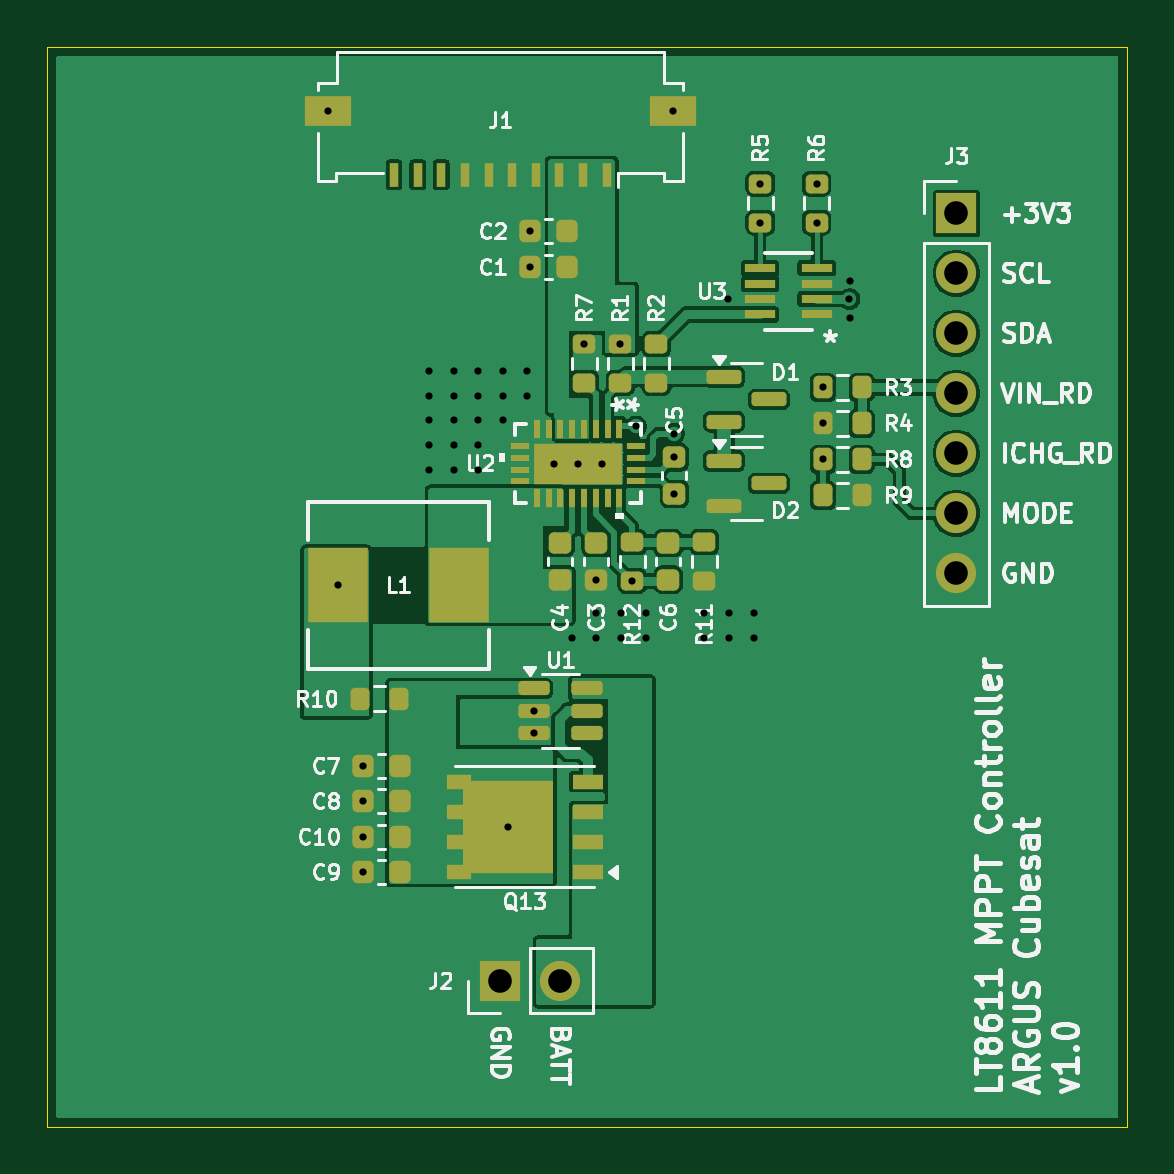
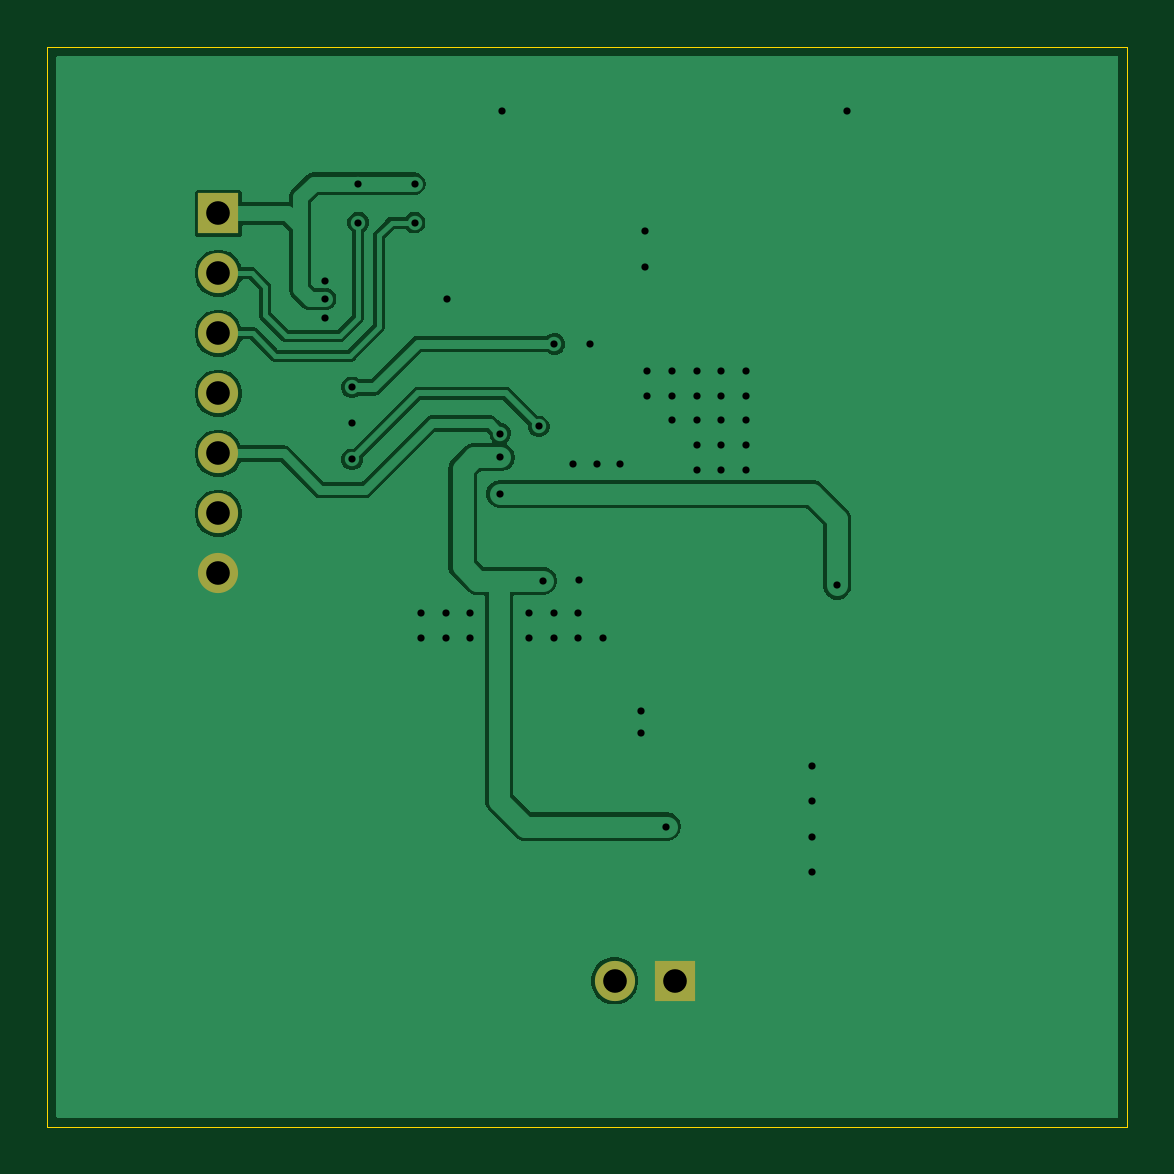
Circuit board: 11 layer files. Board 45.7 x 45.7 mm.
- bottom_copper: MPPT-dev-B_Cu.gbr (33381 bytes)
- bottom_mask: MPPT-dev-B_Mask.gbr (784 bytes)
- paste: MPPT-dev-B_Paste.gbr (451 bytes)
- bottom_silk: MPPT-dev-B_Silkscreen.gbr (452 bytes)
- outline: MPPT-dev-Edge_Cuts.gbr (608 bytes)
- top_copper: MPPT-dev-F_Cu.gbr (82539 bytes)
- top_mask: MPPT-dev-F_Mask.gbr (5964 bytes)
- paste: MPPT-dev-F_Paste.gbr (5952 bytes)
- top_silk: MPPT-dev-F_Silkscreen.gbr (81727 bytes)
- drill: MPPT-dev-NPTH.drl (265 bytes)
- drill: MPPT-dev-PTH.drl (1443 bytes)

=== bottom_copper: MPPT-dev-B_Cu.gbr (33381 bytes, source omitted) ===
=== bottom_mask: MPPT-dev-B_Mask.gbr ===
%TF.GenerationSoftware,KiCad,Pcbnew,9.0.4*%
%TF.CreationDate,2025-10-02T13:36:02-04:00*%
%TF.ProjectId,MPPT-dev,4d505054-2d64-4657-962e-6b696361645f,rev?*%
%TF.SameCoordinates,Original*%
%TF.FileFunction,Soldermask,Bot*%
%TF.FilePolarity,Negative*%
%FSLAX46Y46*%
G04 Gerber Fmt 4.6, Leading zero omitted, Abs format (unit mm)*
G04 Created by KiCad (PCBNEW 9.0.4) date 2025-10-02 13:36:02*
%MOMM*%
%LPD*%
G01*
G04 APERTURE LIST*
%ADD10R,1.700000X1.700000*%
%ADD11C,1.700000*%
G04 APERTURE END LIST*
D10*
%TO.C,J3*%
X159004000Y-83312000D03*
D11*
X159004000Y-85852000D03*
X159004000Y-88392000D03*
X159004000Y-90932000D03*
X159004000Y-93472000D03*
X159004000Y-96012000D03*
X159004000Y-98552000D03*
%TD*%
D10*
%TO.C,J2*%
X139695000Y-115798600D03*
D11*
X142235000Y-115798600D03*
%TD*%
M02*

=== paste: MPPT-dev-B_Paste.gbr ===
%TF.GenerationSoftware,KiCad,Pcbnew,9.0.4*%
%TF.CreationDate,2025-10-02T13:36:02-04:00*%
%TF.ProjectId,MPPT-dev,4d505054-2d64-4657-962e-6b696361645f,rev?*%
%TF.SameCoordinates,Original*%
%TF.FileFunction,Paste,Bot*%
%TF.FilePolarity,Positive*%
%FSLAX46Y46*%
G04 Gerber Fmt 4.6, Leading zero omitted, Abs format (unit mm)*
G04 Created by KiCad (PCBNEW 9.0.4) date 2025-10-02 13:36:02*
%MOMM*%
%LPD*%
G01*
G04 APERTURE LIST*
G04 APERTURE END LIST*
M02*

=== bottom_silk: MPPT-dev-B_Silkscreen.gbr ===
%TF.GenerationSoftware,KiCad,Pcbnew,9.0.4*%
%TF.CreationDate,2025-10-02T13:36:02-04:00*%
%TF.ProjectId,MPPT-dev,4d505054-2d64-4657-962e-6b696361645f,rev?*%
%TF.SameCoordinates,Original*%
%TF.FileFunction,Legend,Bot*%
%TF.FilePolarity,Positive*%
%FSLAX46Y46*%
G04 Gerber Fmt 4.6, Leading zero omitted, Abs format (unit mm)*
G04 Created by KiCad (PCBNEW 9.0.4) date 2025-10-02 13:36:02*
%MOMM*%
%LPD*%
G01*
G04 APERTURE LIST*
G04 APERTURE END LIST*
M02*

=== outline: MPPT-dev-Edge_Cuts.gbr ===
%TF.GenerationSoftware,KiCad,Pcbnew,9.0.4*%
%TF.CreationDate,2025-10-02T13:36:03-04:00*%
%TF.ProjectId,MPPT-dev,4d505054-2d64-4657-962e-6b696361645f,rev?*%
%TF.SameCoordinates,Original*%
%TF.FileFunction,Profile,NP*%
%FSLAX46Y46*%
G04 Gerber Fmt 4.6, Leading zero omitted, Abs format (unit mm)*
G04 Created by KiCad (PCBNEW 9.0.4) date 2025-10-02 13:36:03*
%MOMM*%
%LPD*%
G01*
G04 APERTURE LIST*
%TA.AperFunction,Profile*%
%ADD10C,0.050000*%
%TD*%
G04 APERTURE END LIST*
D10*
X120523000Y-76250800D02*
X166243000Y-76250800D01*
X166243000Y-121970800D01*
X120523000Y-121970800D01*
X120523000Y-76250800D01*
M02*

=== top_copper: MPPT-dev-F_Cu.gbr (82539 bytes, source omitted) ===
=== top_mask: MPPT-dev-F_Mask.gbr ===
%TF.GenerationSoftware,KiCad,Pcbnew,9.0.4*%
%TF.CreationDate,2025-10-02T13:36:02-04:00*%
%TF.ProjectId,MPPT-dev,4d505054-2d64-4657-962e-6b696361645f,rev?*%
%TF.SameCoordinates,Original*%
%TF.FileFunction,Soldermask,Top*%
%TF.FilePolarity,Negative*%
%FSLAX46Y46*%
G04 Gerber Fmt 4.6, Leading zero omitted, Abs format (unit mm)*
G04 Created by KiCad (PCBNEW 9.0.4) date 2025-10-02 13:36:02*
%MOMM*%
%LPD*%
G01*
G04 APERTURE LIST*
G04 Aperture macros list*
%AMRoundRect*
0 Rectangle with rounded corners*
0 $1 Rounding radius*
0 $2 $3 $4 $5 $6 $7 $8 $9 X,Y pos of 4 corners*
0 Add a 4 corners polygon primitive as box body*
4,1,4,$2,$3,$4,$5,$6,$7,$8,$9,$2,$3,0*
0 Add four circle primitives for the rounded corners*
1,1,$1+$1,$2,$3*
1,1,$1+$1,$4,$5*
1,1,$1+$1,$6,$7*
1,1,$1+$1,$8,$9*
0 Add four rect primitives between the rounded corners*
20,1,$1+$1,$2,$3,$4,$5,0*
20,1,$1+$1,$4,$5,$6,$7,0*
20,1,$1+$1,$6,$7,$8,$9,0*
20,1,$1+$1,$8,$9,$2,$3,0*%
G04 Aperture macros list end*
%ADD10RoundRect,0.150000X-0.512500X-0.150000X0.512500X-0.150000X0.512500X0.150000X-0.512500X0.150000X0*%
%ADD11RoundRect,0.225000X0.225000X0.250000X-0.225000X0.250000X-0.225000X-0.250000X0.225000X-0.250000X0*%
%ADD12R,1.700000X1.700000*%
%ADD13C,1.700000*%
%ADD14RoundRect,0.225000X-0.250000X0.225000X-0.250000X-0.225000X0.250000X-0.225000X0.250000X0.225000X0*%
%ADD15R,0.400000X1.000000*%
%ADD16R,2.000000X1.300000*%
%ADD17RoundRect,0.200000X-0.275000X0.200000X-0.275000X-0.200000X0.275000X-0.200000X0.275000X0.200000X0*%
%ADD18RoundRect,0.200000X0.275000X-0.200000X0.275000X0.200000X-0.275000X0.200000X-0.275000X-0.200000X0*%
%ADD19RoundRect,0.200000X-0.200000X-0.275000X0.200000X-0.275000X0.200000X0.275000X-0.200000X0.275000X0*%
%ADD20RoundRect,0.200000X0.200000X0.275000X-0.200000X0.275000X-0.200000X-0.275000X0.200000X-0.275000X0*%
%ADD21RoundRect,0.150000X-0.587500X-0.150000X0.587500X-0.150000X0.587500X0.150000X-0.587500X0.150000X0*%
%ADD22R,0.254000X0.812800*%
%ADD23R,0.812800X0.254000*%
%ADD24R,3.759200X1.752600*%
%ADD25R,2.565400X3.149600*%
%ADD26R,1.320800X0.381000*%
%ADD27R,1.270000X0.610000*%
%ADD28R,3.810000X3.910000*%
%ADD29R,1.020000X0.610000*%
G04 APERTURE END LIST*
D10*
%TO.C,U1*%
X141102500Y-103418600D03*
X141102500Y-104368600D03*
X141102500Y-105318600D03*
X143377500Y-105318600D03*
X143377500Y-104368600D03*
X143377500Y-103418600D03*
%TD*%
D11*
%TO.C,C9*%
X135445800Y-111201200D03*
X133895800Y-111201200D03*
%TD*%
D12*
%TO.C,J3*%
X159004000Y-83312000D03*
D13*
X159004000Y-85852000D03*
X159004000Y-88392000D03*
X159004000Y-90932000D03*
X159004000Y-93472000D03*
X159004000Y-96012000D03*
X159004000Y-98552000D03*
%TD*%
D14*
%TO.C,C3*%
X143756001Y-97269000D03*
X143756001Y-98819000D03*
%TD*%
D15*
%TO.C,J1*%
X144200000Y-81682000D03*
X143200000Y-81682000D03*
X142200000Y-81682000D03*
X141200000Y-81682000D03*
X140200000Y-81682000D03*
X139200000Y-81682000D03*
X138200000Y-81682000D03*
X137200000Y-81682000D03*
X136200000Y-81682000D03*
X135200000Y-81682000D03*
D16*
X147000000Y-78982000D03*
X132400000Y-78982000D03*
%TD*%
D14*
%TO.C,C6*%
X146804001Y-97269000D03*
X146804001Y-98819000D03*
%TD*%
D11*
%TO.C,C1*%
X142507000Y-85598000D03*
X140957000Y-85598000D03*
%TD*%
%TO.C,C7*%
X135445800Y-106705400D03*
X133895800Y-106705400D03*
%TD*%
D17*
%TO.C,R1*%
X144780000Y-88837000D03*
X144780000Y-90487000D03*
%TD*%
D18*
%TO.C,R2*%
X146304000Y-90487000D03*
X146304000Y-88837000D03*
%TD*%
D19*
%TO.C,R4*%
X153353000Y-92202000D03*
X155003000Y-92202000D03*
%TD*%
D17*
%TO.C,R6*%
X153085800Y-82050001D03*
X153085800Y-83700001D03*
%TD*%
D20*
%TO.C,R8*%
X155003000Y-93726000D03*
X153353000Y-93726000D03*
%TD*%
D21*
%TO.C,D2*%
X149176500Y-93792000D03*
X149176500Y-95692000D03*
X151051500Y-94742000D03*
%TD*%
D11*
%TO.C,C8*%
X135445800Y-108204000D03*
X133895800Y-108204000D03*
%TD*%
D12*
%TO.C,J2*%
X139695000Y-115798600D03*
D13*
X142235000Y-115798600D03*
%TD*%
D18*
%TO.C,R7*%
X143256000Y-90487000D03*
X143256000Y-88837000D03*
%TD*%
D22*
%TO.C,U2*%
X144740000Y-92456000D03*
X144240001Y-92456000D03*
X143740002Y-92456000D03*
X143240001Y-92456000D03*
X142740001Y-92456000D03*
X142240000Y-92456000D03*
X141740001Y-92456000D03*
X141240002Y-92456000D03*
D23*
X140538901Y-93153799D03*
X140538901Y-93653800D03*
X140538901Y-94153800D03*
X140538901Y-94653801D03*
D22*
X141240002Y-95351600D03*
X141740001Y-95351600D03*
X142240000Y-95351600D03*
X142740001Y-95351600D03*
X143240001Y-95351600D03*
X143740002Y-95351600D03*
X144240001Y-95351600D03*
X144740000Y-95351600D03*
D23*
X145441101Y-94653801D03*
X145441101Y-94153800D03*
X145441101Y-93653800D03*
X145441101Y-93153799D03*
D24*
X142990001Y-93903800D03*
%TD*%
D14*
%TO.C,C4*%
X142232001Y-97269000D03*
X142232001Y-98819000D03*
%TD*%
D20*
%TO.C,R3*%
X155003000Y-90678000D03*
X153353000Y-90678000D03*
%TD*%
D19*
%TO.C,R10*%
X133744200Y-103860600D03*
X135394200Y-103860600D03*
%TD*%
D14*
%TO.C,C5*%
X147066000Y-93636800D03*
X147066000Y-95186800D03*
%TD*%
D11*
%TO.C,C2*%
X142507000Y-84074000D03*
X140957000Y-84074000D03*
%TD*%
D17*
%TO.C,R12*%
X145280001Y-97219000D03*
X145280001Y-98869000D03*
%TD*%
D19*
%TO.C,R9*%
X153353000Y-95250000D03*
X155003000Y-95250000D03*
%TD*%
D25*
%TO.C,L1*%
X137939401Y-99060000D03*
X132808601Y-99060000D03*
%TD*%
D17*
%TO.C,R11*%
X148328001Y-97219000D03*
X148328001Y-98869000D03*
%TD*%
%TO.C,R5*%
X150698200Y-82050001D03*
X150698200Y-83700001D03*
%TD*%
D26*
%TO.C,U3*%
X153085800Y-87588998D03*
X153085800Y-86939000D03*
X153085800Y-86289000D03*
X153085800Y-85639002D03*
X150698200Y-85639002D03*
X150698200Y-86289000D03*
X150698200Y-86939000D03*
X150698200Y-87588998D03*
%TD*%
D27*
%TO.C,Q13*%
X143394201Y-111175800D03*
X143394200Y-109905800D03*
X143394200Y-108635800D03*
X143394201Y-107365800D03*
D28*
X140034200Y-109270800D03*
D29*
X137929200Y-111175800D03*
X137929200Y-109905800D03*
X137929200Y-108635800D03*
X137929200Y-107365800D03*
%TD*%
D11*
%TO.C,C10*%
X135445800Y-109702600D03*
X133895800Y-109702600D03*
%TD*%
D21*
%TO.C,D1*%
X149176500Y-90236000D03*
X149176500Y-92136000D03*
X151051500Y-91186000D03*
%TD*%
M02*

=== paste: MPPT-dev-F_Paste.gbr ===
%TF.GenerationSoftware,KiCad,Pcbnew,9.0.4*%
%TF.CreationDate,2025-10-02T13:36:02-04:00*%
%TF.ProjectId,MPPT-dev,4d505054-2d64-4657-962e-6b696361645f,rev?*%
%TF.SameCoordinates,Original*%
%TF.FileFunction,Paste,Top*%
%TF.FilePolarity,Positive*%
%FSLAX46Y46*%
G04 Gerber Fmt 4.6, Leading zero omitted, Abs format (unit mm)*
G04 Created by KiCad (PCBNEW 9.0.4) date 2025-10-02 13:36:02*
%MOMM*%
%LPD*%
G01*
G04 APERTURE LIST*
G04 Aperture macros list*
%AMRoundRect*
0 Rectangle with rounded corners*
0 $1 Rounding radius*
0 $2 $3 $4 $5 $6 $7 $8 $9 X,Y pos of 4 corners*
0 Add a 4 corners polygon primitive as box body*
4,1,4,$2,$3,$4,$5,$6,$7,$8,$9,$2,$3,0*
0 Add four circle primitives for the rounded corners*
1,1,$1+$1,$2,$3*
1,1,$1+$1,$4,$5*
1,1,$1+$1,$6,$7*
1,1,$1+$1,$8,$9*
0 Add four rect primitives between the rounded corners*
20,1,$1+$1,$2,$3,$4,$5,0*
20,1,$1+$1,$4,$5,$6,$7,0*
20,1,$1+$1,$6,$7,$8,$9,0*
20,1,$1+$1,$8,$9,$2,$3,0*%
G04 Aperture macros list end*
%ADD10C,0.000000*%
%ADD11RoundRect,0.150000X-0.512500X-0.150000X0.512500X-0.150000X0.512500X0.150000X-0.512500X0.150000X0*%
%ADD12RoundRect,0.225000X0.225000X0.250000X-0.225000X0.250000X-0.225000X-0.250000X0.225000X-0.250000X0*%
%ADD13RoundRect,0.225000X-0.250000X0.225000X-0.250000X-0.225000X0.250000X-0.225000X0.250000X0.225000X0*%
%ADD14R,0.400000X1.000000*%
%ADD15R,2.000000X1.300000*%
%ADD16RoundRect,0.200000X-0.275000X0.200000X-0.275000X-0.200000X0.275000X-0.200000X0.275000X0.200000X0*%
%ADD17RoundRect,0.200000X0.275000X-0.200000X0.275000X0.200000X-0.275000X0.200000X-0.275000X-0.200000X0*%
%ADD18RoundRect,0.200000X-0.200000X-0.275000X0.200000X-0.275000X0.200000X0.275000X-0.200000X0.275000X0*%
%ADD19RoundRect,0.200000X0.200000X0.275000X-0.200000X0.275000X-0.200000X-0.275000X0.200000X-0.275000X0*%
%ADD20RoundRect,0.150000X-0.587500X-0.150000X0.587500X-0.150000X0.587500X0.150000X-0.587500X0.150000X0*%
%ADD21R,0.254000X0.812800*%
%ADD22R,0.812800X0.254000*%
%ADD23R,3.759200X1.752600*%
%ADD24R,2.565400X3.149600*%
%ADD25R,1.320800X0.381000*%
%ADD26R,1.270000X0.610000*%
%ADD27R,3.810000X3.910000*%
%ADD28R,1.020000X0.610000*%
G04 APERTURE END LIST*
D10*
%TO.C,U2*%
G36*
X142890001Y-94680100D02*
G01*
X141210401Y-94680100D01*
X141210401Y-93127500D01*
X142890001Y-93127500D01*
X142890001Y-94680100D01*
G37*
G36*
X144769601Y-94680100D02*
G01*
X143090001Y-94680100D01*
X143090001Y-93127500D01*
X144769601Y-93127500D01*
X144769601Y-94680100D01*
G37*
%TD*%
D11*
%TO.C,U1*%
X141102500Y-103418600D03*
X141102500Y-104368600D03*
X141102500Y-105318600D03*
X143377500Y-105318600D03*
X143377500Y-104368600D03*
X143377500Y-103418600D03*
%TD*%
D12*
%TO.C,C9*%
X135445800Y-111201200D03*
X133895800Y-111201200D03*
%TD*%
D13*
%TO.C,C3*%
X143756001Y-97269000D03*
X143756001Y-98819000D03*
%TD*%
D14*
%TO.C,J1*%
X144200000Y-81682000D03*
X143200000Y-81682000D03*
X142200000Y-81682000D03*
X141200000Y-81682000D03*
X140200000Y-81682000D03*
X139200000Y-81682000D03*
X138200000Y-81682000D03*
X137200000Y-81682000D03*
X136200000Y-81682000D03*
X135200000Y-81682000D03*
D15*
X147000000Y-78982000D03*
X132400000Y-78982000D03*
%TD*%
D13*
%TO.C,C6*%
X146804001Y-97269000D03*
X146804001Y-98819000D03*
%TD*%
D12*
%TO.C,C1*%
X142507000Y-85598000D03*
X140957000Y-85598000D03*
%TD*%
%TO.C,C7*%
X135445800Y-106705400D03*
X133895800Y-106705400D03*
%TD*%
D16*
%TO.C,R1*%
X144780000Y-88837000D03*
X144780000Y-90487000D03*
%TD*%
D17*
%TO.C,R2*%
X146304000Y-90487000D03*
X146304000Y-88837000D03*
%TD*%
D18*
%TO.C,R4*%
X153353000Y-92202000D03*
X155003000Y-92202000D03*
%TD*%
D16*
%TO.C,R6*%
X153085800Y-82050001D03*
X153085800Y-83700001D03*
%TD*%
D19*
%TO.C,R8*%
X155003000Y-93726000D03*
X153353000Y-93726000D03*
%TD*%
D20*
%TO.C,D2*%
X149176500Y-93792000D03*
X149176500Y-95692000D03*
X151051500Y-94742000D03*
%TD*%
D12*
%TO.C,C8*%
X135445800Y-108204000D03*
X133895800Y-108204000D03*
%TD*%
D17*
%TO.C,R7*%
X143256000Y-90487000D03*
X143256000Y-88837000D03*
%TD*%
D21*
%TO.C,U2*%
X144740000Y-92456000D03*
X144240001Y-92456000D03*
X143740002Y-92456000D03*
X143240001Y-92456000D03*
X142740001Y-92456000D03*
X142240000Y-92456000D03*
X141740001Y-92456000D03*
X141240002Y-92456000D03*
D22*
X140538901Y-93153799D03*
X140538901Y-93653800D03*
X140538901Y-94153800D03*
X140538901Y-94653801D03*
D21*
X141240002Y-95351600D03*
X141740001Y-95351600D03*
X142240000Y-95351600D03*
X142740001Y-95351600D03*
X143240001Y-95351600D03*
X143740002Y-95351600D03*
X144240001Y-95351600D03*
X144740000Y-95351600D03*
D22*
X145441101Y-94653801D03*
X145441101Y-94153800D03*
X145441101Y-93653800D03*
X145441101Y-93153799D03*
D23*
X142990001Y-93903800D03*
%TD*%
D13*
%TO.C,C4*%
X142232001Y-97269000D03*
X142232001Y-98819000D03*
%TD*%
D19*
%TO.C,R3*%
X155003000Y-90678000D03*
X153353000Y-90678000D03*
%TD*%
D18*
%TO.C,R10*%
X133744200Y-103860600D03*
X135394200Y-103860600D03*
%TD*%
D13*
%TO.C,C5*%
X147066000Y-93636800D03*
X147066000Y-95186800D03*
%TD*%
D12*
%TO.C,C2*%
X142507000Y-84074000D03*
X140957000Y-84074000D03*
%TD*%
D16*
%TO.C,R12*%
X145280001Y-97219000D03*
X145280001Y-98869000D03*
%TD*%
D18*
%TO.C,R9*%
X153353000Y-95250000D03*
X155003000Y-95250000D03*
%TD*%
D24*
%TO.C,L1*%
X137939401Y-99060000D03*
X132808601Y-99060000D03*
%TD*%
D16*
%TO.C,R11*%
X148328001Y-97219000D03*
X148328001Y-98869000D03*
%TD*%
%TO.C,R5*%
X150698200Y-82050001D03*
X150698200Y-83700001D03*
%TD*%
D25*
%TO.C,U3*%
X153085800Y-87588998D03*
X153085800Y-86939000D03*
X153085800Y-86289000D03*
X153085800Y-85639002D03*
X150698200Y-85639002D03*
X150698200Y-86289000D03*
X150698200Y-86939000D03*
X150698200Y-87588998D03*
%TD*%
D26*
%TO.C,Q13*%
X143394201Y-111175800D03*
X143394200Y-109905800D03*
X143394200Y-108635800D03*
X143394201Y-107365800D03*
D27*
X140034200Y-109270800D03*
D28*
X137929200Y-111175800D03*
X137929200Y-109905800D03*
X137929200Y-108635800D03*
X137929200Y-107365800D03*
%TD*%
D12*
%TO.C,C10*%
X135445800Y-109702600D03*
X133895800Y-109702600D03*
%TD*%
D20*
%TO.C,D1*%
X149176500Y-90236000D03*
X149176500Y-92136000D03*
X151051500Y-91186000D03*
%TD*%
M02*

=== top_silk: MPPT-dev-F_Silkscreen.gbr (81727 bytes, source omitted) ===
=== drill: MPPT-dev-NPTH.drl ===
M48
; DRILL file {KiCad 9.0.4} date 2025-10-02T13:36:07-0400
; FORMAT={-:-/ absolute / inch / decimal}
; #@! TF.CreationDate,2025-10-02T13:36:07-04:00
; #@! TF.GenerationSoftware,Kicad,Pcbnew,9.0.4
; #@! TF.FileFunction,NonPlated,1,2,NPTH
FMAT,2
INCH
%
G90
G05
M30

=== drill: MPPT-dev-PTH.drl ===
M48
; DRILL file {KiCad 9.0.4} date 2025-10-02T13:36:07-0400
; FORMAT={-:-/ absolute / inch / decimal}
; #@! TF.CreationDate,2025-10-02T13:36:07-04:00
; #@! TF.GenerationSoftware,Kicad,Pcbnew,9.0.4
; #@! TF.FileFunction,Plated,1,2,PTH
FMAT,2
INCH
; #@! TA.AperFunction,Plated,PTH,ViaDrill
T1C0.0120
; #@! TA.AperFunction,Plated,PTH,ComponentDrill
T2C0.0394
%
G90
G05
T1
X5.2126Y-3.1095
X5.2287Y-3.9
X5.2715Y-4.201
X5.2715Y-4.26
X5.2715Y-4.319
X5.2715Y-4.378
X5.381Y-3.543
X5.381Y-3.584
X5.381Y-3.625
X5.381Y-3.666
X5.381Y-3.707
X5.422Y-3.543
X5.422Y-3.584
X5.422Y-3.625
X5.422Y-3.666
X5.422Y-3.707
X5.463Y-3.543
X5.463Y-3.584
X5.463Y-3.625
X5.463Y-3.666
X5.463Y-3.707
X5.504Y-3.543
X5.504Y-3.584
X5.504Y-3.625
X5.5132Y-4.302
X5.545Y-3.543
X5.545Y-3.584
X5.5495Y-3.31
X5.5495Y-3.37
X5.5552Y-4.109
X5.5552Y-4.1464
X5.59Y-3.697
X5.619Y-3.987
X5.6295Y-3.697
X5.64Y-3.4975
X5.6597Y-3.8905
X5.66Y-3.946
X5.66Y-3.987
X5.669Y-3.697
X5.7Y-3.4975
X5.701Y-3.946
X5.701Y-3.987
X5.7197Y-3.8925
X5.726Y-3.635
X5.742Y-3.946
X5.742Y-3.987
X5.7874Y-3.1095
X5.79Y-3.647
X5.79Y-3.6865
X5.79Y-3.7475
X5.84Y-3.946
X5.84Y-3.987
X5.879Y-3.422
X5.881Y-3.946
X5.881Y-3.987
X5.922Y-3.946
X5.922Y-3.987
X5.933Y-3.2303
X5.933Y-3.2953
X6.027Y-3.2303
X6.027Y-3.2953
X6.0375Y-3.57
X6.0375Y-3.63
X6.0375Y-3.69
X6.0818Y-3.4228
X6.082Y-3.392
X6.082Y-3.454
T2
X5.4998Y-4.559
X5.5998Y-4.559
X6.26Y-3.28
X6.26Y-3.38
X6.26Y-3.48
X6.26Y-3.58
X6.26Y-3.68
X6.26Y-3.78
X6.26Y-3.88
M30

